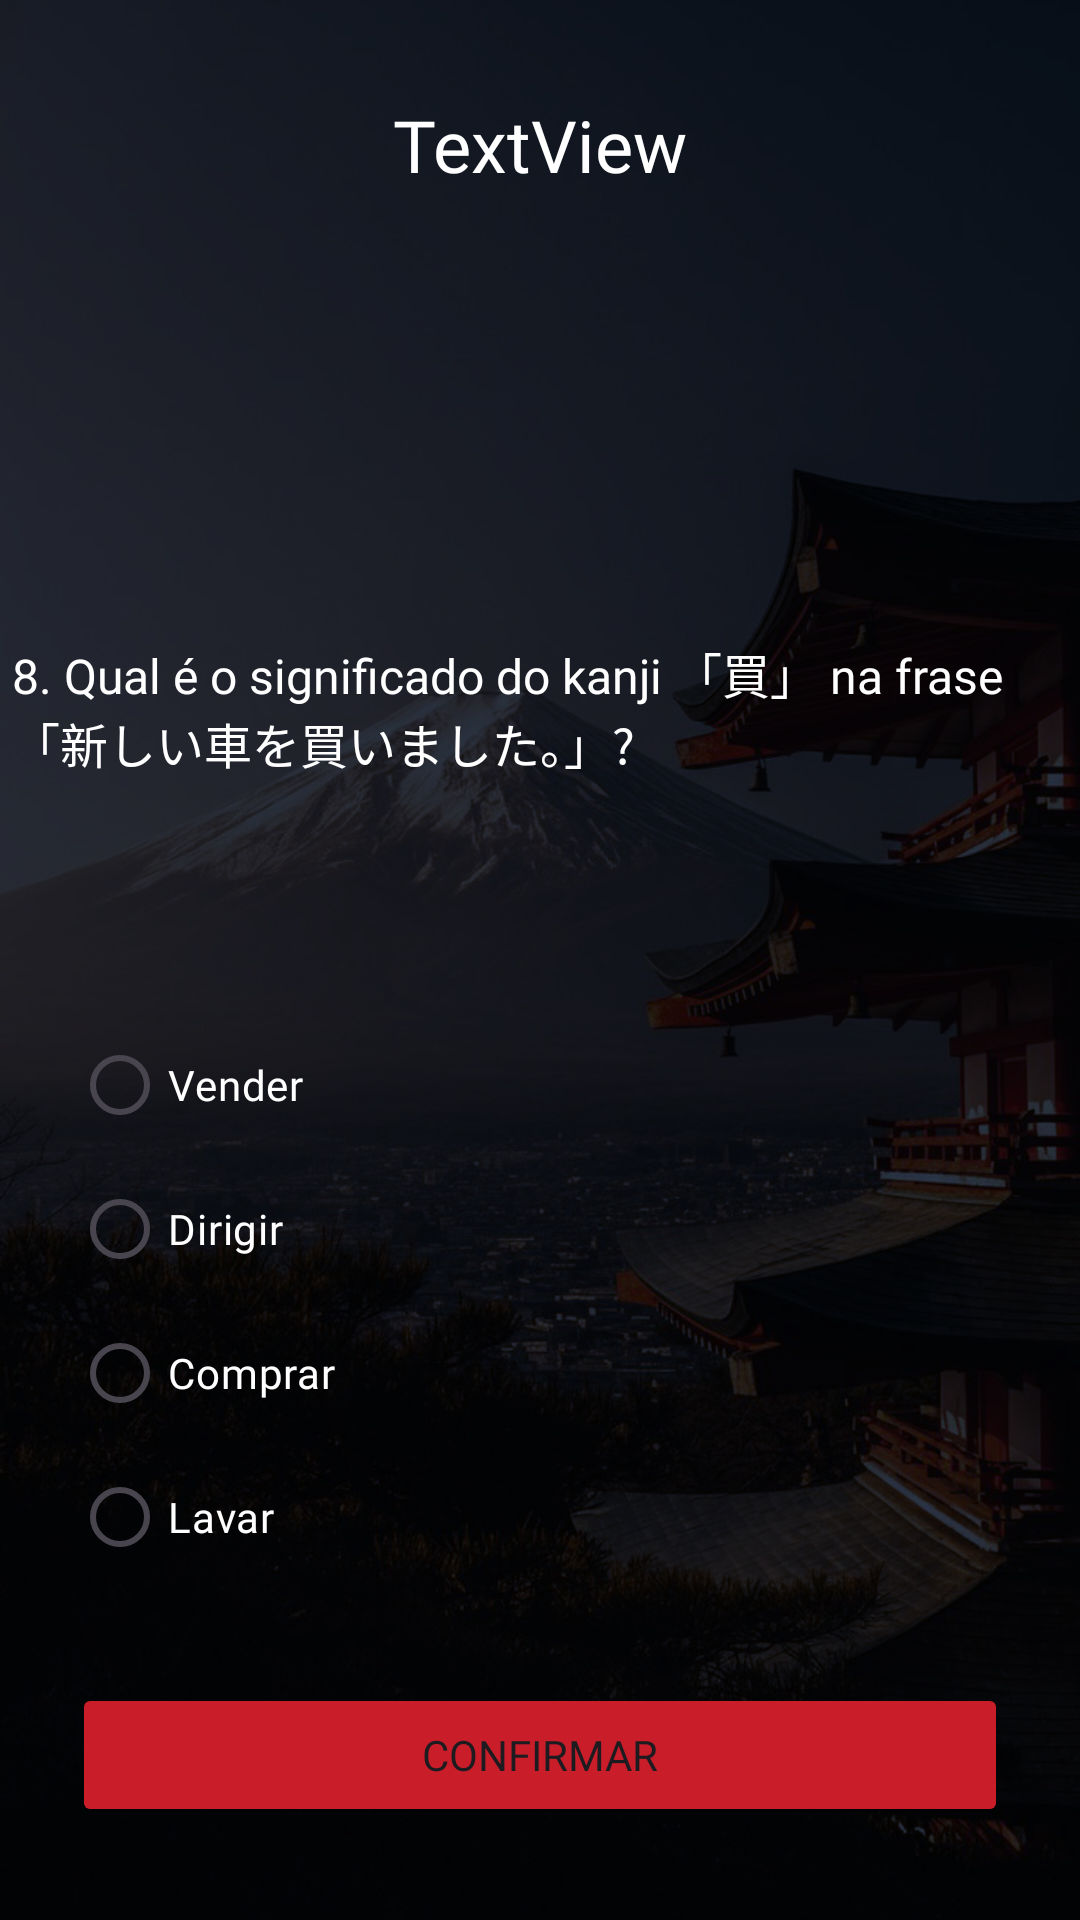

Android layout source for this screen:
<!-- AndroidManifest.xml: application theme Theme.QuizProjetoFinal -->
<!-- res/layout/activity_pergunta8.xml -->
<?xml version="1.0" encoding="utf-8"?>
<androidx.constraintlayout.widget.ConstraintLayout xmlns:android="http://schemas.android.com/apk/res/android"
    xmlns:app="http://schemas.android.com/apk/res-auto"
    xmlns:tools="http://schemas.android.com/tools"
    android:id="@+id/main"
    android:layout_width="match_parent"
    android:layout_height="match_parent"
    android:background="@drawable/bg4"
    tools:context=".Pergunta8">

    <TextView
        android:id="@+id/txtNome"
        android:layout_width="wrap_content"
        android:layout_height="wrap_content"
        android:layout_marginTop="32dp"
        android:fontFamily="@font/poppins2"
        android:text="TextView"
        android:textColor="#FFFFFF"
        android:textSize="24sp"
        app:layout_constraintEnd_toEndOf="parent"
        app:layout_constraintStart_toStartOf="parent"
        app:layout_constraintTop_toTopOf="parent" />

    <TextView
        android:id="@+id/textView4"
        android:layout_width="352dp"
        android:layout_height="73dp"
        android:layout_marginStart="24dp"
        android:layout_marginTop="117dp"
        android:layout_marginEnd="24dp"
        android:fontFamily="@font/poppins2"
        android:text="@string/perg8Texto"
        android:textColor="#FFFFFF"
        android:textSize="16sp"
        app:layout_constraintBottom_toTopOf="@+id/rgpOpcoes"
        app:layout_constraintEnd_toEndOf="parent"
        app:layout_constraintHorizontal_bias="0.5"
        app:layout_constraintStart_toEndOf="@+id/rgpOpcoes"
        app:layout_constraintStart_toStartOf="parent"
        app:layout_constraintTop_toBottomOf="@+id/txtNome" />

    <RadioGroup
        android:id="@+id/rgpOpcoes"
        android:layout_width="match_parent"
        android:layout_height="wrap_content"
        android:layout_marginStart="24dp"
        android:layout_marginTop="21dp"
        android:layout_marginEnd="24dp"
        app:layout_constraintBottom_toTopOf="@+id/btnConfirmar"
        app:layout_constraintEnd_toEndOf="parent"
        app:layout_constraintEnd_toStartOf="@+id/textView4"
        app:layout_constraintHorizontal_bias="0.5"
        app:layout_constraintStart_toStartOf="parent"
        app:layout_constraintTop_toBottomOf="@+id/textView4">

        <RadioButton
            android:id="@+id/rdb1p8"
            android:layout_width="match_parent"
            android:layout_height="wrap_content"
            android:fontFamily="@font/poppins2"
            android:text="@string/rdb1p8"
            android:textColor="#FFFFFF" />

        <RadioButton
            android:id="@+id/rdb2p8"
            android:layout_width="match_parent"
            android:layout_height="wrap_content"
            android:fontFamily="@font/poppins2"
            android:text="@string/rdb2p8"
            android:textColor="#FFFFFF" />

        <RadioButton
            android:id="@+id/rdb3p8"
            android:layout_width="match_parent"
            android:layout_height="wrap_content"
            android:fontFamily="@font/poppins2"
            android:text="@string/rdb3p8"
            android:textColor="#FFFFFF" />

        <RadioButton
            android:id="@+id/rdb4p8"
            android:layout_width="match_parent"
            android:layout_height="wrap_content"
            android:fontFamily="@font/poppins2"
            android:text="@string/rdb4p8"
            android:textColor="#FFFFFF" />
    </RadioGroup>

    <Button
        android:id="@+id/btnConfirmar"
        android:layout_width="match_parent"
        android:layout_height="wrap_content"
        android:layout_marginStart="24dp"
        android:layout_marginEnd="24dp"
        android:backgroundTint="#C91E2A"
        android:fontFamily="@font/poppins_semibold"
        android:text="@string/confirmar"
        app:layout_constraintBottom_toBottomOf="parent"
        app:layout_constraintEnd_toEndOf="parent"
        app:layout_constraintStart_toStartOf="parent"
        app:layout_constraintTop_toBottomOf="@+id/rgpOpcoes" />
</androidx.constraintlayout.widget.ConstraintLayout>
<!-- resources referenced by this layout -->
<resources>
  <!-- drawable bg4: jpg bitmap (drawable, 207019 bytes) -->
  <string name="confirmar">Confirmar</string>
  <string name="perg8Texto">8. Qual é o significado do kanji 「買」 na frase 「新しい車を買いました。」?</string>
  <string name="rdb1p8">Vender</string>
  <string name="rdb2p8">Dirigir</string>
  <string name="rdb3p8">Comprar</string>
  <string name="rdb4p8">Lavar</string>
  <style name="Theme.QuizProjetoFinal" parent="Base.Theme.QuizProjetoFinal" />
  <style name="Base.Theme.QuizProjetoFinal" parent="Theme.Material3.DayNight.NoActionBar">
          
          
      </style>
</resources>
